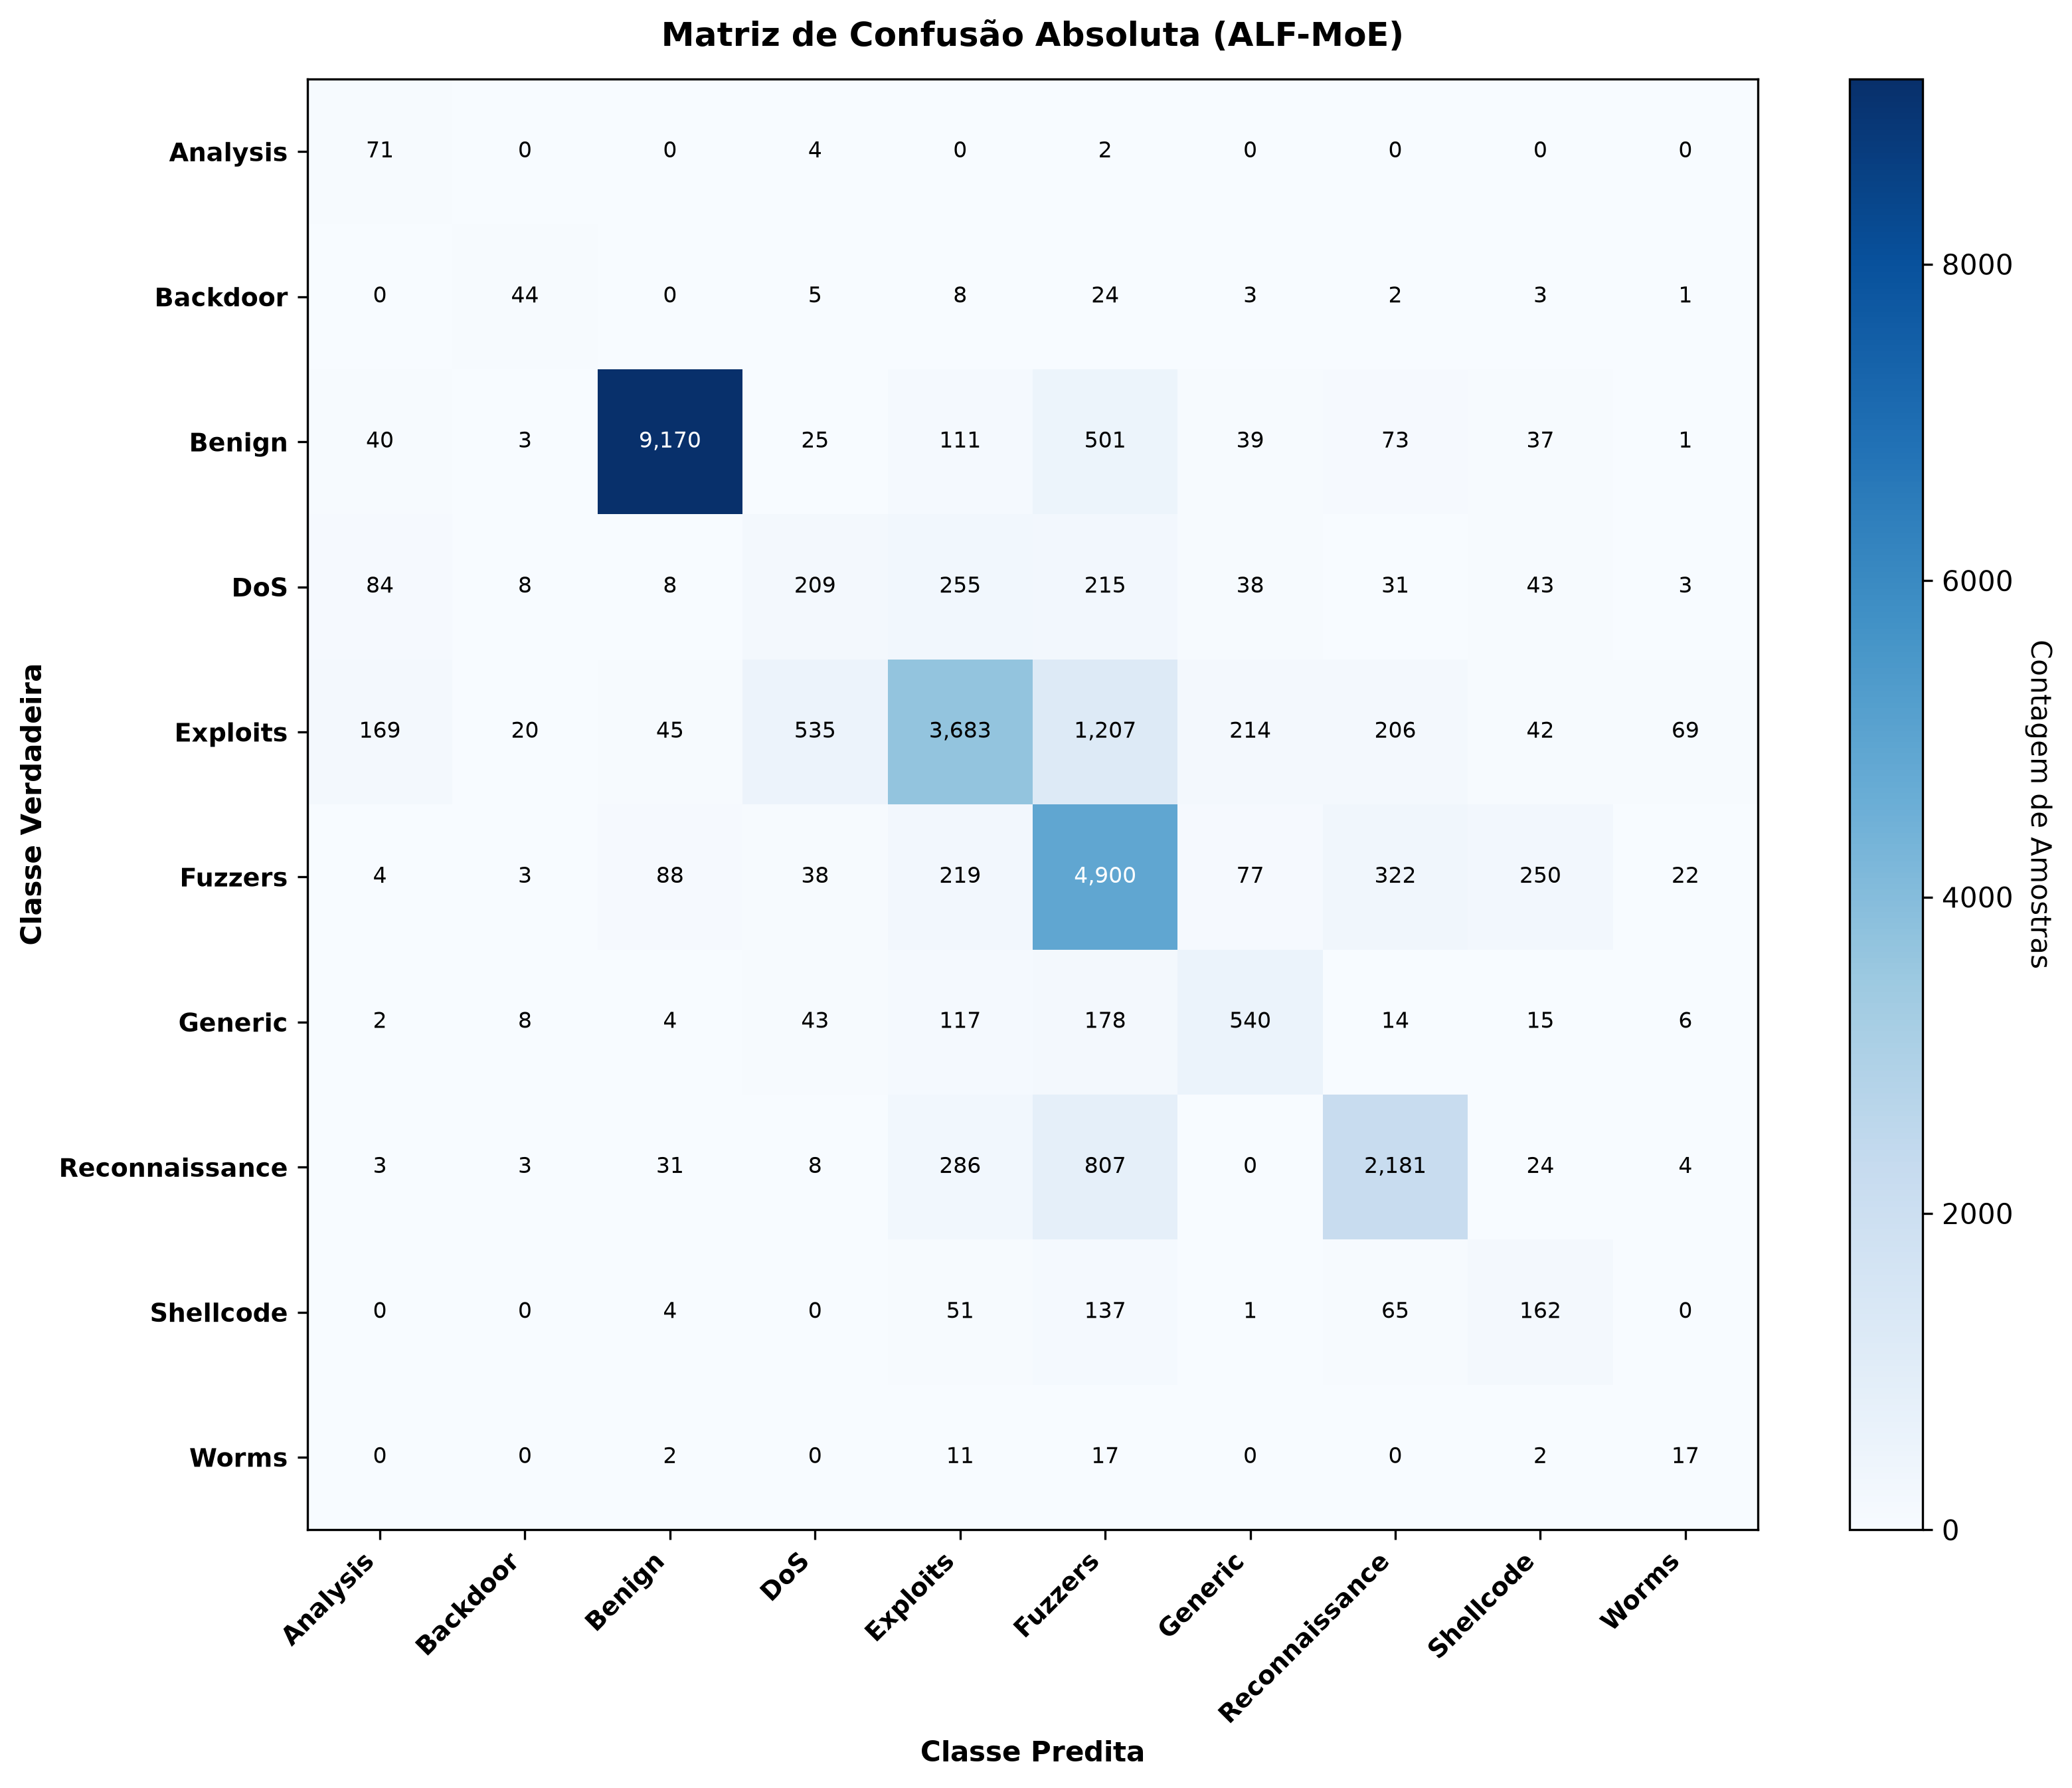

Data behind this chart, as committed beside it:
, Analysis, Backdoor, Benign, DoS, Exploits, Fuzzers, Generic, Reconnaissance, Shellcode, Worms
Analysis, 71, 0, 0, 4, 0, 2, 0, 0, 0, 0
Backdoor, 0, 44, 0, 5, 8, 24, 3, 2, 3, 1
Benign, 40, 3, 9170, 25, 111, 501, 39, 73, 37, 1
DoS, 84, 8, 8, 209, 255, 215, 38, 31, 43, 3
Exploits, 169, 20, 45, 535, 3683, 1207, 214, 206, 42, 69
Fuzzers, 4, 3, 88, 38, 219, 4900, 77, 322, 250, 22
Generic, 2, 8, 4, 43, 117, 178, 540, 14, 15, 6
Reconnaissance, 3, 3, 31, 8, 286, 807, 0, 2181, 24, 4
Shellcode, 0, 0, 4, 0, 51, 137, 1, 65, 162, 0
Worms, 0, 0, 2, 0, 11, 17, 0, 0, 2, 17
